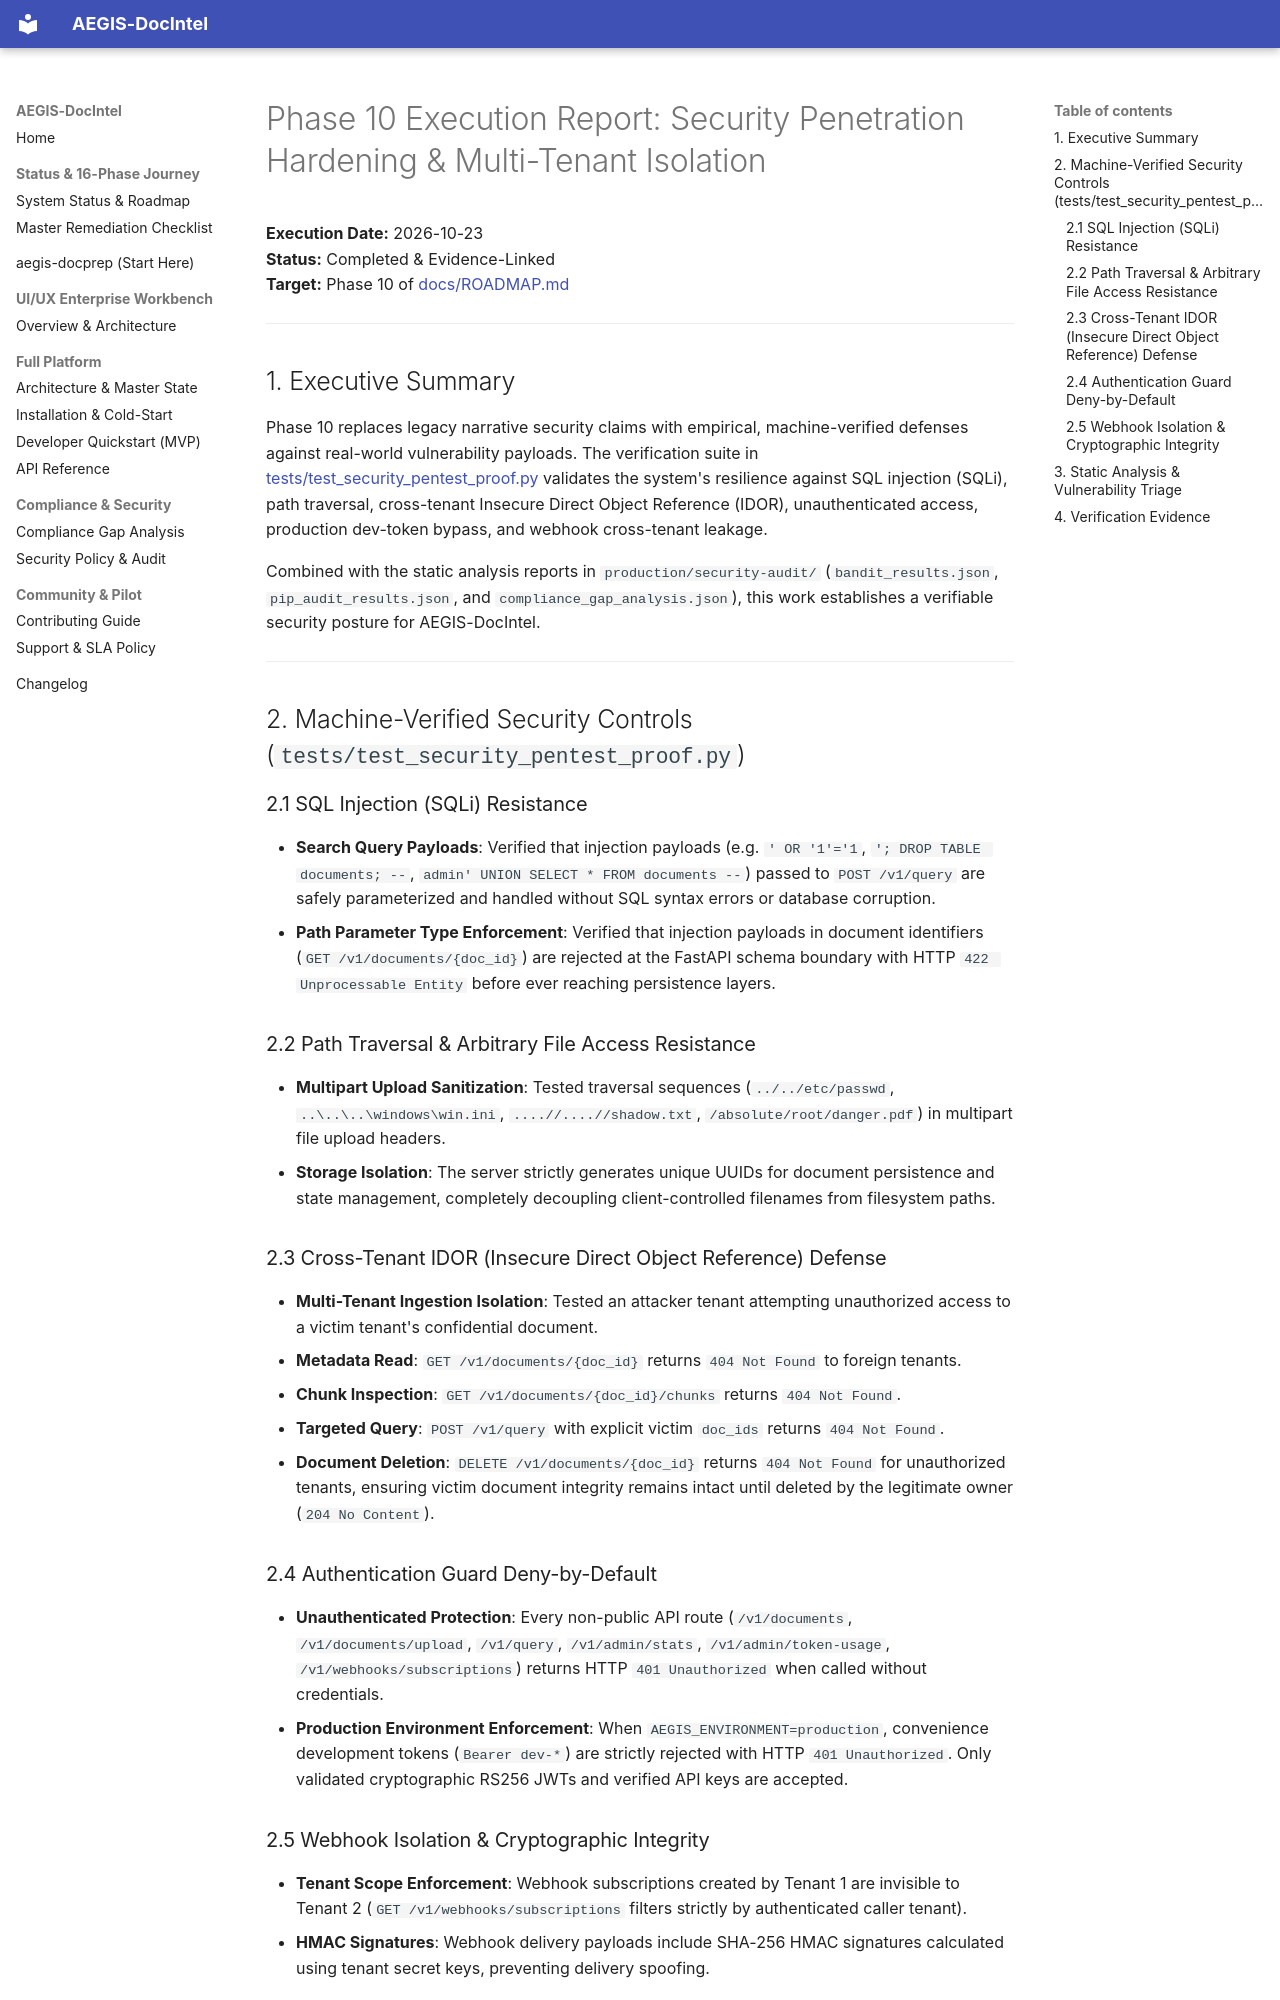

repository: SahilKhutey/AEGIS-DocIntel · page: reports/PHASE10_EXECUTION_REPORT/index.html · generator: mkdocs

# Phase 10 Execution Report: Security Penetration Hardening & Multi-Tenant Isolation

**Execution Date:** 2026-10-23  
**Status:** Completed & Evidence-Linked  
**Target:** Phase 10 of [docs/ROADMAP.md](../ROADMAP.md)

---

## 1. Executive Summary

Phase 10 replaces legacy narrative security claims with empirical, machine-verified defenses against real-world vulnerability payloads. The verification suite in [tests/test_security_pentest_proof.py](../../tests/test_security_pentest_proof.py) validates the system's resilience against SQL injection (SQLi), path traversal, cross-tenant Insecure Direct Object Reference (IDOR), unauthenticated access, production dev-token bypass, and webhook cross-tenant leakage.

Combined with the static analysis reports in `production/security-audit/` (`bandit_results.json`, `pip_audit_results.json`, and `compliance_gap_analysis.json`), this work establishes a verifiable security posture for AEGIS-DocIntel.

---

## 2. Machine-Verified Security Controls (`tests/test_security_pentest_proof.py`)

### 2.1 SQL Injection (SQLi) Resistance
- **Search Query Payloads**: Verified that injection payloads (e.g. `' OR '1'='1`, `'; DROP TABLE documents; --`, `admin' UNION SELECT * FROM documents --`) passed to `POST /v1/query` are safely parameterized and handled without SQL syntax errors or database corruption.
- **Path Parameter Type Enforcement**: Verified that injection payloads in document identifiers (`GET /v1/documents/{doc_id}`) are rejected at the FastAPI schema boundary with HTTP `422 Unprocessable Entity` before ever reaching persistence layers.

### 2.2 Path Traversal & Arbitrary File Access Resistance
- **Multipart Upload Sanitization**: Tested traversal sequences (`../../etc/passwd`, `..\..\..\windows\win.ini`, `....//....//shadow.txt`, `/absolute/root/danger.pdf`) in multipart file upload headers.
- **Storage Isolation**: The server strictly generates unique UUIDs for document persistence and state management, completely decoupling client-controlled filenames from filesystem paths.

### 2.3 Cross-Tenant IDOR (Insecure Direct Object Reference) Defense
- **Multi-Tenant Ingestion Isolation**: Tested an attacker tenant attempting unauthorized access to a victim tenant's confidential document.
- **Metadata Read**: `GET /v1/documents/{doc_id}` returns `404 Not Found` to foreign tenants.
- **Chunk Inspection**: `GET /v1/documents/{doc_id}/chunks` returns `404 Not Found`.
- **Targeted Query**: `POST /v1/query` with explicit victim `doc_ids` returns `404 Not Found`.
- **Document Deletion**: `DELETE /v1/documents/{doc_id}` returns `404 Not Found` for unauthorized tenants, ensuring victim document integrity remains intact until deleted by the legitimate owner (`204 No Content`).

### 2.4 Authentication Guard Deny-by-Default
- **Unauthenticated Protection**: Every non-public API route (`/v1/documents`, `/v1/documents/upload`, `/v1/query`, `/v1/admin/stats`, `/v1/admin/token-usage`, `/v1/webhooks/subscriptions`) returns HTTP `401 Unauthorized` when called without credentials.
- **Production Environment Enforcement**: When `AEGIS_ENVIRONMENT=production`, convenience development tokens (`Bearer dev-*`) are strictly rejected with HTTP `401 Unauthorized`. Only validated cryptographic RS256 JWTs and verified API keys are accepted.
